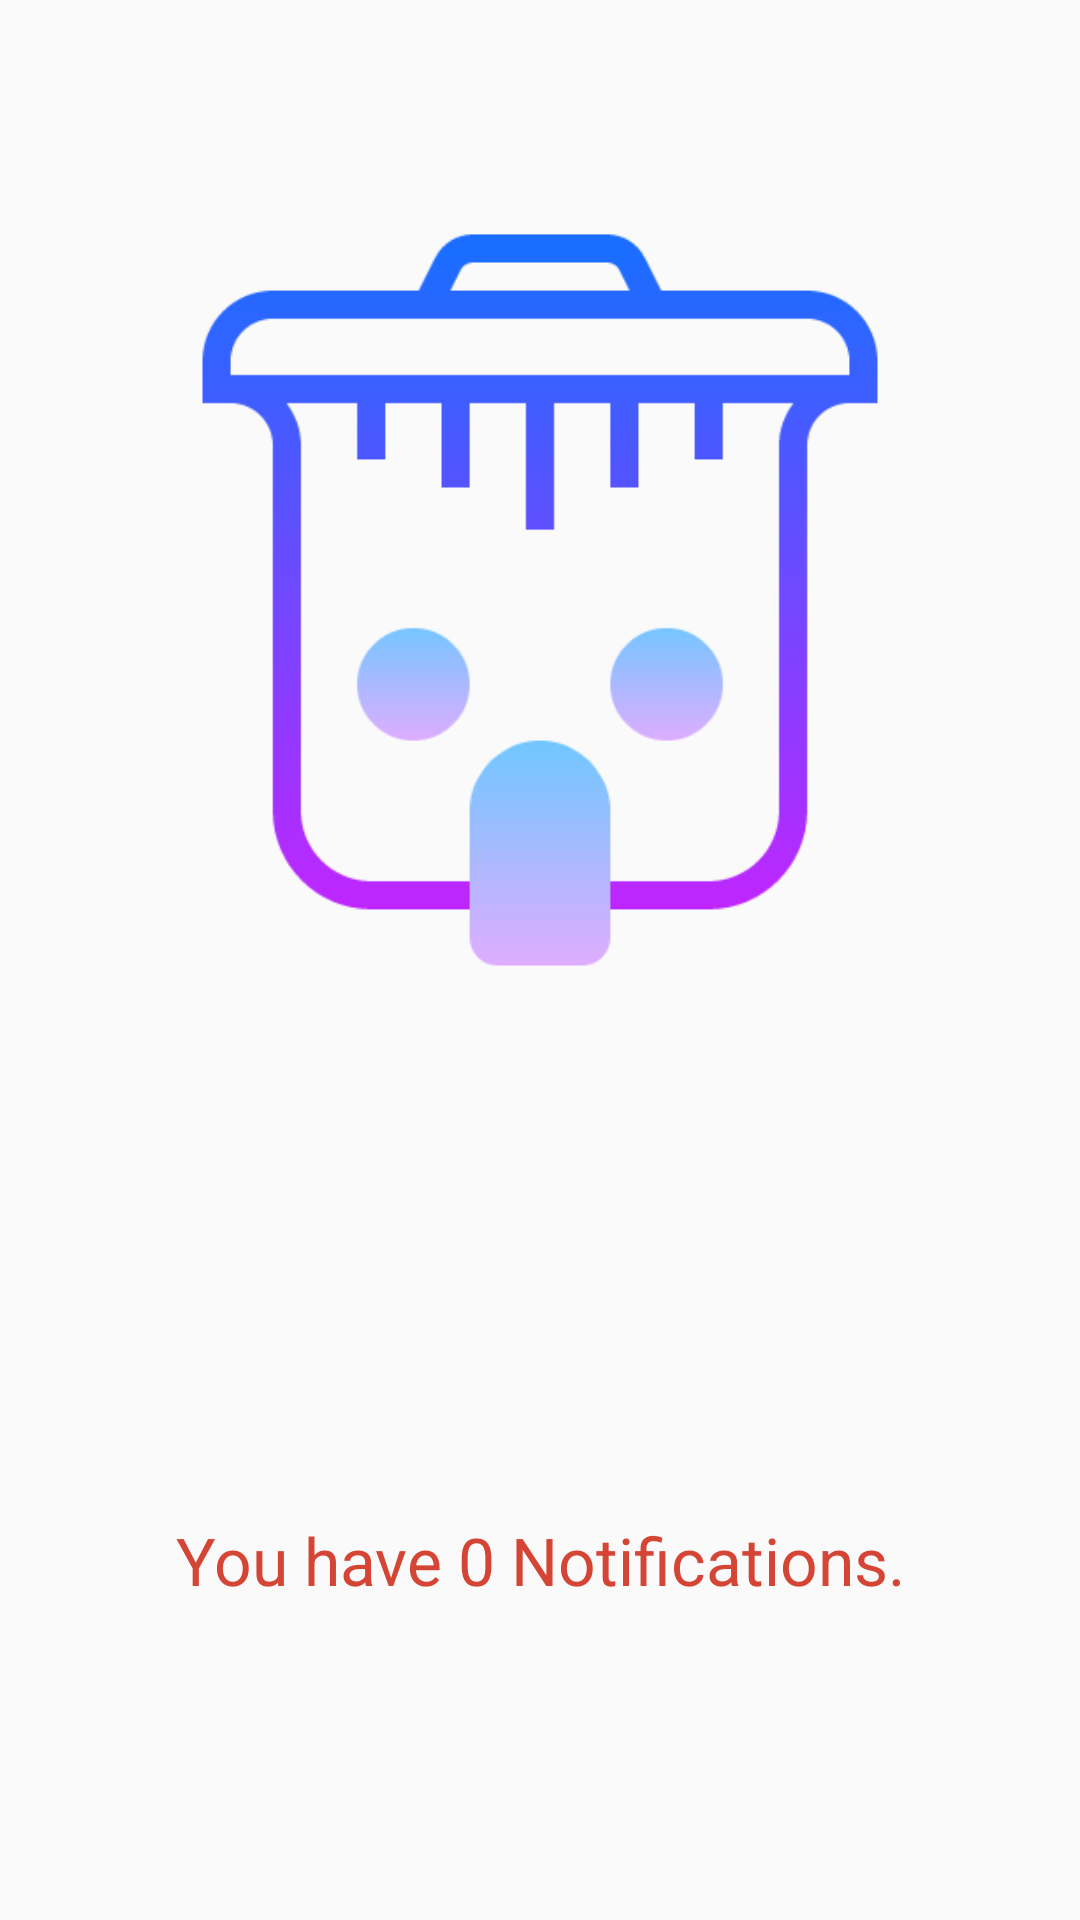

Produce the Android XML layout that renders to this screen, including the resource entries it uses.
<!-- AndroidManifest.xml: application theme AppTheme.NoActionBar -->
<!-- res/layout/blank_fragment.xml -->
<?xml version="1.0" encoding="utf-8"?>
<LinearLayout
    xmlns:android="http://schemas.android.com/apk/res/android"
    android:layout_width="match_parent"
    android:layout_height="match_parent"
    android:weightSum="8"
    android:orientation="vertical">

    <ImageView
        android:layout_width="wrap_content"
        android:layout_height="0dp"
        android:src="@drawable/blank_image"
        android:layout_weight="5"
        android:padding="30dp"/>

    <TextView
        android:layout_width="wrap_content"
        android:layout_height="0dp"
        android:layout_weight="1"/>

    <TextView
        android:layout_width="wrap_content"
        android:layout_height="0dp"
        android:layout_weight="1"
        android:text="You have 0 Notifications."
        android:textAppearance="?android:textAppearanceLarge"
        android:layout_gravity="center"
        android:gravity="center"
        android:textColor="#d44535"/>

    <TextView
        android:layout_width="wrap_content"
        android:layout_height="0dp"
        android:layout_weight="1"/>

</LinearLayout>
<!-- resources referenced by this layout -->
<resources>
  <!-- drawable blank_image: png bitmap (drawable, 18393 bytes) -->
  <style name="AppTheme.NoActionBar">
          <item name="windowActionBar">false</item>
          <item name="windowNoTitle">true</item>
      </style>
</resources>
